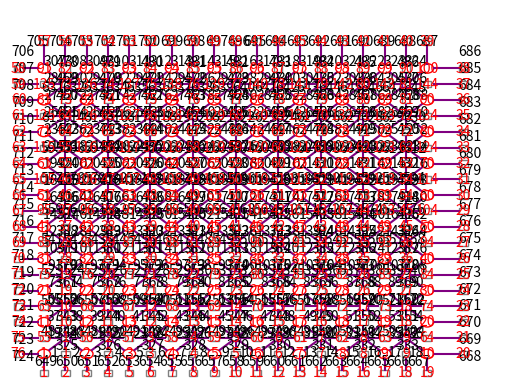

Recreate this plot in Python.
import matplotlib.pyplot as plt

# 設置行列
rows = 10
columns = 10

# 創建一個圖形
fig, ax = plt.subplots()

# 加入參數
circle_radius = 0.3
square_side = 0.4  # 正方形的边长
circle_spacing = 1.5  # 两个圆之间的距离
square_spacing = 0.5  # 调整正方形和两个圆之间的距离
number_spacing=1.07
number_spacing_2=1
ji=0.1

# 設置編號
count = 1
horizontal_count = 1  # 用于横轴正方形的计数器
vertical_count = 6 * (columns - 1) + 1
c=0
k=1
l=0
m=0
n=0
O=-1
p=2*(rows-1)
q=columns-1
r=rows-1
s=2*(columns-1)
x_line_number=2*(columns-1)*(rows-1)*2+1
y_line_number=x_line_number+(rows-1)*2*(columns-1)
outer_counting=y_line_number+(columns-1)*2*(rows-1)
COUT=1
right_down_number=2
left_up_number=19
side_rectangle_no=2*(columns - 1)+1
side_rectangle_number=2*(rows - 1)+1
bottom_spacing=1
#可以調整標號間距
vertical_label_spacing = 0.1  # 可以根據需要調整垂直間距
outer_number=1
outer_number_2=2*columns
outer_number_3=outer_number_2+(2*rows-1)
outer_number_4=outer_number_3+(2*columns-2)


# Define line extension lengths for each direction
up_extension_length = 0.5  # Adjust this value for lines going upwards
down_extension_length = 0.5  # Adjust this value for lines going downwards
left_extension_length = 0.5  # Adjust this value for lines going to the left
right_extension_length = 0.5  # Adjust this value for lines going to the right

for i in range(p):
     for col in range(q):
            if(i==p%2):
                #左下部分標號
                x = col * (circle_spacing+square_spacing)+1
                y = i * number_spacing+0.1+1
                left_down_line_x=x + (circle_spacing + square_spacing) /4
                left_down_line_y = y
                ax.text(left_down_line_x,left_down_line_y,COUT,va='center',ha='center')
                COUT+=2
                #右下部分標號
                x = col * (circle_spacing+square_spacing)+1
                y = i * number_spacing+0.1+1
                right_down_line_x=x + (circle_spacing + square_spacing) /2+square_spacing
                right_down_line_y=y
                ax.text(right_down_line_x,right_down_line_y,right_down_number,va='center',ha='center')
                right_down_number+=2
            else:
                #左下部分標號
                x = col * (circle_spacing+square_spacing)+1
                y = i * number_spacing+0.1+1
                left_down_line_x=x + (circle_spacing + square_spacing) /4
                left_down_line_y = y+(square_spacing)/4
                ax.text(left_down_line_x,left_down_line_y,COUT,va='center',ha='center')
                COUT+=2
                #右下部分標號
                x = col * (circle_spacing+square_spacing)+1
                y = i * number_spacing+0.1+1
                right_down_line_x=x + (circle_spacing + square_spacing) /2+square_spacing
                right_down_line_y=y+square_spacing/4
                ax.text(right_down_line_x,right_down_line_y,right_down_number,va='center',ha='center')
                right_down_number+=2
for y_line in range(p):
     for x_line in range(q):
            #直線部分編號
            if y_line==p%2:
                length=x_line*(circle_spacing+square_spacing)+1+0.1+1
                height=y_line *number_spacing+0.5+1
                height_interval=height
                ax.text(length,height_interval,x_line_number,va='center',ha='center')
                x_line_number+=1
            else:
                length=x_line*(circle_spacing+square_spacing)+1+0.1+1
                height=y_line *number_spacing+0.2+1
                height_interval=height
                ax.text(length,height_interval,x_line_number,va='center',ha='center')
                x_line_number+=1 
for Y_line in range(r):
     for X_line in range(s):
            #橫線部分編號
            if X_line==s%2:
                len=X_line*(number_spacing_2)+0.4+1
                hei=Y_line *(number_spacing)*1.8+1.4+1
                len_interval=len
                ax.text(len_interval,hei,y_line_number,va='center',ha='center')
                y_line_number+=1
            else:
                len=X_line*(number_spacing_2)+0.4+1
                hei=Y_line *(number_spacing)*1.8+1.4+1
                len_interval=len
                ax.text(len_interval,hei,y_line_number,va='center',ha='center')
                y_line_number+=1 
#底部編號
for outerline_bottom in range(2*columns-1):
     outerline_bottom_number=outer_counting+outerline_bottom
     lenth=outerline_bottom*(number_spacing/1.1)+1.1
     heith=number_spacing_2-0.5
     ax.text(lenth,heith,outerline_bottom_number,va='center',ha='center')
#右側編號
for outerline_right in range(2*rows-1):
     outerline_right_number=outer_counting+outerline_right+2*columns-1
     lenth=(circle_spacing+2*circle_radius)*(columns)
     heith=outerline_right*(number_spacing)+0.8
     ax.text(lenth,heith,outerline_right_number,va='center',ha='center')
#頂部編號
for outerline_top in range(2*columns-1):
     outerline_top_number=outer_counting+2*columns-1+2*rows-1+2*columns-1-outerline_top-1
     if outerline_top<=(2*columns-1)/2:
        lenth=outerline_top*(number_spacing/1.02)+0.7
        heith=(circle_spacing+2*circle_radius)*(rows)-0.3
        ax.text(lenth,heith,outerline_top_number,va='center',ha='center')
     else:
        lenth=outerline_top*(number_spacing/1.06)+0.8
        heith=(circle_spacing+2*circle_radius)*(rows)-0.3
        ax.text(lenth,heith,outerline_top_number,va='center',ha='center')
#左側編號
for outerline_right in range(2*rows-1):
     outerline_left_number=outer_counting+2*columns-1+2*rows-1+2*columns-1+2*rows-1-outerline_right-1
     lenth=square_spacing-0.5
     heith=outerline_right*(number_spacing)+0.8
     ax.text(lenth,heith,outerline_left_number,va='center',ha='center')
for row in range(rows):
    for col in range(columns):
        # 計算圓心座標
        x = col * (circle_spacing + square_spacing) +1 # 根据列数和间距计算 x 坐标
        y = row * (circle_spacing + square_spacing) +1 # 根据行数和间距计算 y 坐标
        ax.add_patch(plt.Circle((x, y), circle_radius, color='red', fill=False))

        # 計算正方形座標，以调整正方形和两个圆之间的距离
        if row != 0:
            square_x = x  # 保持在圆心的位置
            square_y = y - (square_side / 2 + circle_radius + square_spacing)  # 调整距离
            ax.add_patch(plt.Rectangle((square_x - square_side / 2, square_y - square_side / 2), square_side, square_side, color='gray', fill=False))
            ax.text(square_x, square_y, str(vertical_count), va='center', ha='center', color='red', fontsize=10)
            vertical_count += 1

        # 添加橫軸方向的正方形
        if col != columns - 1:
            square_x_horizontal = x + (square_side / 2 + circle_radius + square_spacing)  # 在圆的右侧添加横向正方形
            square_y_horizontal = y  # 保持在相同的 y 坐标
            ax.add_patch(plt.Rectangle((square_x_horizontal - square_side / 2, square_y_horizontal - square_side / 2), square_side, square_side, color='gray', fill=False))
            ax.text(square_x_horizontal, square_y_horizontal, str(horizontal_count), va='center', ha='center', color='red', fontsize=10)
            horizontal_count += 1

        # 添加編號
        ax.text(x, y, str(count), va='center', ha='center', color='red', fontsize=10)

        # 遞增編號
        count += 1
        if col<columns-1: #針對紫色正方形
            c+=1

        # 如果编號達到，結束
        if count > rows*columns:
            break

        # 在四个正方形中间的位置添加一个额外的正方形并编号
        if row < rows - 1 and col < columns - 1 :
                center_x = x + (circle_spacing + square_spacing) / 2
                center_y = y + (circle_spacing + square_spacing) / 2
                ax.add_patch(plt.Rectangle((center_x - square_side / 2, center_y - square_side / 2), square_side, square_side, color='purple', fill=False))
                ax.text(center_x, center_y, str(c), va='center', ha='center', color='red', fontsize=10)
                #左上正方形
                top_left_gray_x = center_x - 0.5 * square_side - circle_radius - 0.5 * square_spacing
                top_left_gray_y = center_y + 0.5 * square_side + circle_radius + 0.5 * square_spacing
                #右上正方形
                top_right_gray_x = center_x + 0.5 * square_side + circle_radius + 0.5 * square_spacing
                top_right_gray_y = center_y + 0.5 * square_side + circle_radius + 0.5 * square_spacing
                #左下正方形
                bottom_left_gray_x = center_x - 0.5 * square_side - circle_radius - 0.5 * square_spacing
                bottom_left_gray_y = center_y - 0.5 * square_side - circle_radius - 0.5 * square_spacing
                #右下正方形
                bottom_right_gray_x = center_x + 0.5 * square_side + circle_radius + 0.5 * square_spacing
                bottom_right_gray_y = center_y - 0.5 * square_side - circle_radius - 0.5 * square_spacing
                #劃出斜線
                plt.plot([center_x - 0.5 * square_side, top_left_gray_x], [center_y + 0.5 * square_side, top_left_gray_y], color='purple')
                plt.plot([center_x + 0.5 * square_side, top_right_gray_x], [center_y + 0.5 * square_side, top_right_gray_y], color='purple')
                plt.plot([center_x - 0.5 * square_side, bottom_left_gray_x], [center_y - 0.5 * square_side, bottom_left_gray_y], color='purple')
                plt.plot([center_x + 0.5 * square_side, bottom_right_gray_x], [center_y - 0.5 * square_side, bottom_right_gray_y], color='purple')
                 # Upward line
                up_extended_line_x = center_x
                up_extended_line_y = center_y - square_side / 2 - up_extension_length
                plt.plot([center_x, up_extended_line_x], [center_y - square_side / 2, up_extended_line_y], color='purple')
                # Downward line
                down_extended_line_x = center_x
                down_extended_line_y = center_y + square_side / 2 + down_extension_length
                plt.plot([center_x, down_extended_line_x], [center_y + square_side / 2, down_extended_line_y], color='purple')
                # Leftward line
                left_extended_line_x = center_x - square_side / 2 - left_extension_length
                left_extended_line_y = center_y
                plt.plot([center_x - square_side / 2, left_extended_line_x], [center_y, left_extended_line_y], color='purple')
                # Rightward line
                right_extended_line_x = center_x + square_side / 2 + right_extension_length
                right_extended_line_y = center_y
                plt.plot([center_x + square_side / 2, right_extended_line_x], [center_y, right_extended_line_y], color='purple')
# 在第一列的下方增加2*(columns-1)+1个外圍正方形
for col in range(side_rectangle_no):
    square_x_bottom = col * (circle_spacing + square_spacing-bottom_spacing)+1
    square_y_bottom = -square_side / 2
    ax.add_patch(plt.Rectangle((square_x_bottom - square_side / 2, square_y_bottom - square_side / 2), square_side, square_side, color='gray', fill=False))
    ax.text(square_x_bottom, square_y_bottom, str(outer_number), va='center', ha='center', color='red', fontsize=10)
    if outer_number<side_rectangle_no:
         outer_number+=1
for col in range(side_rectangle_no):
    square_x_bottom = col * (circle_spacing + square_spacing-bottom_spacing)+1
    square_y_bottom = (circle_spacing+2*circle_radius)*(rows)-0.3
    ax.add_patch(plt.Rectangle((square_x_bottom - square_side / 2, square_y_bottom - square_side / 2), square_side, square_side, color='gray', fill=False))
    ru=outer_number_3+(side_rectangle_no - col - 1) 
    ax.text(square_x_bottom, square_y_bottom, str(ru), va='center', ha='center', color='red', fontsize=10)
for row in range(side_rectangle_number):
    square_x_bottom = -square_side / 2
    square_y_bottom = row * (circle_spacing + square_spacing-bottom_spacing)+1
    ax.add_patch(plt.Rectangle((square_x_bottom - square_side / 2, square_y_bottom - square_side / 2), square_side, square_side, color='gray', fill=False))
    pu=outer_number_4+side_rectangle_number-row
    ax.text(square_x_bottom, square_y_bottom, str(pu), va='center', ha='center', color='red', fontsize=10)
for row in range(side_rectangle_number):
    square_x_bottom = (circle_spacing+2*circle_radius)*(columns)-0.3
    square_y_bottom = row * (circle_spacing + square_spacing-bottom_spacing)+1
    ax.add_patch(plt.Rectangle((square_x_bottom - square_side / 2, square_y_bottom - square_side / 2), square_side, square_side, color='gray', fill=False))
    ax.text(square_x_bottom, square_y_bottom, str(outer_number_2), va='center', ha='center', color='red', fontsize=10)
    if outer_number_2<outer_number_2+side_rectangle_number :
         outer_number_2+=1
# 連接最外圍每一個正方形到內部第一層圓形和正方形
for col in range(side_rectangle_no):
    bottom_square_x = col * (circle_spacing + square_spacing - bottom_spacing) + 1
    bottom_square_y = -square_side / 7+0.05
    # 連接到內部第一層正方形
    inner_square_x = bottom_square_x
    inner_square_y = bottom_square_y + square_side / 2 + square_spacing

    plt.plot([bottom_square_x, inner_square_x], [bottom_square_y, inner_square_y], color='purple')
for col in range(side_rectangle_no):
    bottom_square_x = col * (circle_spacing + square_spacing - bottom_spacing) + 1
    
    bottom_square_y = (rows-1)*(circle_spacing+square_spacing)+1+circle_radius
   
    # 連接到內部第一層正方形
    inner_square_x = bottom_square_x
    
    inner_square_y = (circle_spacing+2*circle_radius)*(rows)-0.5
    
    plt.plot([bottom_square_x, inner_square_x], [bottom_square_y, inner_square_y], color='purple')
for row in range(side_rectangle_number):
     left_outer_rec_x = -square_side / 7+0.05
     left_outer_rec_y = row * (circle_spacing + square_spacing-bottom_spacing)+1
    # 連接到內部第一層正方形
     outner_square_x1 =  square_side/2+square_spacing
     outner_square_y = left_outer_rec_y
     plt.plot([left_outer_rec_x, outner_square_x1], [left_outer_rec_y, outner_square_y], color='purple')
for row in range(side_rectangle_number):
     left_outer_rec_x = (columns-1)*(circle_spacing+square_spacing)+1+circle_radius
     left_outer_rec_y = row * (circle_spacing + square_spacing-bottom_spacing)+1
    # 連接到內部第一層正方形
     outner_square_x1 = square_side/2+square_side+2*columns*circle_radius+circle_spacing*(columns-1)+0.4
     outner_square_y = left_outer_rec_y
     plt.plot([left_outer_rec_x, outner_square_x1], [left_outer_rec_y, outner_square_y], color='purple')
# 设置座標範圍
ax.set_xlim(-circle_radius*2, columns * (circle_spacing + square_spacing) - circle_radius+3)
ax.set_ylim(-circle_radius*2, rows * (circle_spacing + square_spacing) - circle_radius+3)

# 坐標軸設定
ax.axis('OFF')

# 圖形顯示
plt.show()